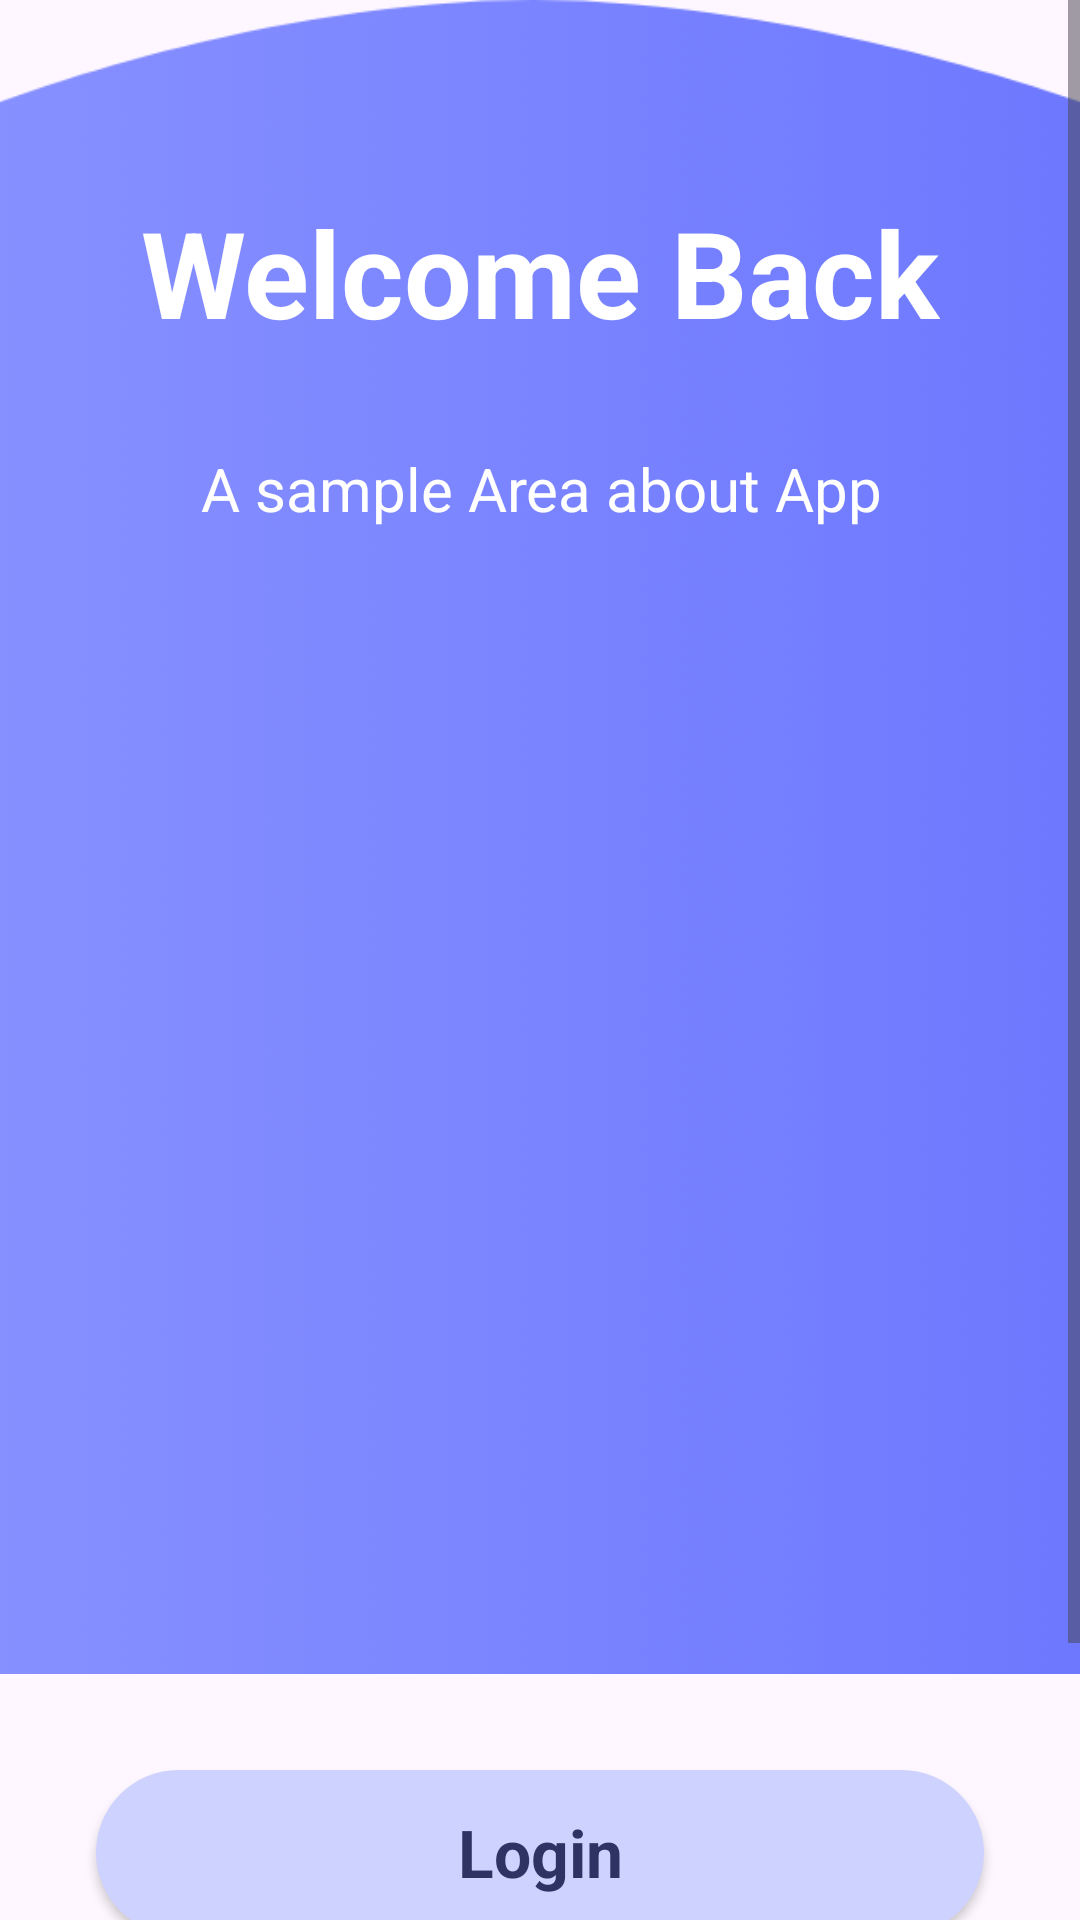

Android layout source for this screen:
<!-- AndroidManifest.xml: application theme Base.Theme.OfflineGradle -->
<!-- res/layout/fragment_welcome.xml -->
<?xml version="1.0" encoding="utf-8"?>
<androidx.constraintlayout.widget.ConstraintLayout xmlns:android="http://schemas.android.com/apk/res/android"
    xmlns:app="http://schemas.android.com/apk/res-auto"
    xmlns:tools="http://schemas.android.com/tools"
    android:layout_width="match_parent"
    android:layout_height="match_parent"
    tools:context=".UI.WelcomeFragment">

    <ScrollView
        android:layout_width="match_parent"
        android:layout_height="match_parent"
        app:layout_constraintBottom_toBottomOf="parent"
        app:layout_constraintEnd_toEndOf="parent"
        app:layout_constraintStart_toStartOf="parent"
        app:layout_constraintTop_toTopOf="parent"
        tools:ignore="SpeakableTextPresentCheck">

        <LinearLayout
            android:layout_width="match_parent"
            android:layout_height="wrap_content"
            android:orientation="vertical">

            <androidx.constraintlayout.widget.ConstraintLayout
                android:layout_width="match_parent"
                android:layout_height="558dp">

                <ImageView
                    android:id="@+id/imageView"
                    android:layout_width="wrap_content"
                    android:layout_height="wrap_content"
                    android:scaleType="fitXY"
                    app:layout_constraintEnd_toEndOf="parent"
                    app:layout_constraintHorizontal_bias="0.0"
                    app:layout_constraintStart_toStartOf="parent"
                    app:layout_constraintTop_toTopOf="parent"
                    app:srcCompat="@drawable/background_intro"
                    android:contentDescription="@string/app_name" />

                <TextView
                    android:id="@+id/textView"
                    android:layout_width="wrap_content"
                    android:layout_height="wrap_content"
                    android:layout_marginStart="32dp"
                    android:layout_marginTop="64dp"
                    android:layout_marginEnd="32dp"
                    android:text="@string/welcome_back"
                    android:textAlignment="center"
                    android:textColor="@color/white"
                    android:textSize="40sp"
                    android:textStyle="bold"
                    app:layout_constraintEnd_toEndOf="parent"
                    app:layout_constraintStart_toStartOf="parent"
                    app:layout_constraintTop_toTopOf="parent" />

                <TextView
                    android:id="@+id/textView2"
                    android:layout_width="wrap_content"
                    android:layout_height="wrap_content"
                    android:layout_marginTop="32dp"
                    android:text="@string/a_sample_area_about_app"
                    android:textAlignment="center"
                    android:textColor="@color/white"
                    android:textSize="20sp"
                    app:layout_constraintEnd_toEndOf="@+id/textView"
                    app:layout_constraintStart_toStartOf="@+id/textView"
                    app:layout_constraintTop_toBottomOf="@+id/textView" />

                <ImageView
                    android:id="@+id/imageView6"
                    android:layout_width="wrap_content"
                    android:layout_height="wrap_content"
                    app:layout_constraintBottom_toBottomOf="@+id/imageView"
                    app:layout_constraintEnd_toEndOf="parent"
                    app:layout_constraintHorizontal_bias="0.0"
                    app:layout_constraintStart_toStartOf="parent"
                    app:layout_constraintTop_toTopOf="parent"
                    app:layout_constraintVertical_bias="0.0"
                    app:srcCompat="@drawable/white_line" />

                <ImageView
                    android:id="@+id/imageView7"
                    android:layout_width="wrap_content"
                    android:layout_height="wrap_content"
                    app:layout_constraintBottom_toBottomOf="@+id/imageView6"
                    app:layout_constraintStart_toStartOf="parent"
                    app:srcCompat="@drawable/women" />

            </androidx.constraintlayout.widget.ConstraintLayout>

            <Button
                android:id="@+id/btn_log"
                style="@android:style/Widget.Button"
                android:layout_width="match_parent"
                android:layout_height="55dp"
                android:layout_marginStart="32dp"
                android:layout_marginTop="32dp"
                android:layout_marginEnd="32dp"
                android:background="@drawable/background_btn_1"
                android:text="@string/l_o"
                android:textColor="#2f3363"
                android:textSize="22sp"
                android:textStyle="bold" />

            <Button
                android:id="@+id/btn_sign"
                style="@android:style/Widget.Button"
                android:layout_width="match_parent"
                android:layout_height="55dp"
                android:layout_marginStart="32dp"
                android:layout_marginTop="16dp"
                android:layout_marginEnd="32dp"
                android:layout_marginBottom="32dp"
                android:background="@drawable/background_btn_1"
                android:text="@string/s_u"
                android:textColor="#2f3363"
                android:textSize="22sp"
                android:textStyle="bold" />

        </LinearLayout>
    </ScrollView>


</androidx.constraintlayout.widget.ConstraintLayout>
<!-- resources referenced by this layout -->
<resources>
  <!-- drawable background_btn_1 (drawable) -->
  <?xml version="1.0" encoding="utf-8"?>
  <selector xmlns:android="http://schemas.android.com/apk/res/android">
      <item>
          <shape android:shape="rectangle">
              <corners android:radius="50dp"/>
              <solid android:color="#ced2ff"/>
          </shape>
      </item>
  
  </selector>
  <!-- drawable background_intro: png bitmap (drawable-hdpi, 189363 bytes) -->
  <string name="a_sample_area_about_app">A sample Area about App</string>
  <string name="app_name">Validation App</string>
  <string name="l_o">Login</string>
  <string name="s_u">SignUp</string>
  <string name="welcome_back">Welcome Back</string>
  <style name="Base.Theme.OfflineGradle" parent="Theme.Material3.DayNight.NoActionBar">
  
          <item name="colorPrimary" type="color">#ced2ff</item>
          <item name="colorPrimaryVariant" type="color">@color/purple_700</item>
          <item name="colorOnPrimary" type="color">@color/white</item>
          <item name="colorSecondary" type="color">@color/teal_200</item>
          <item name="colorSecondaryVariant" type="color">@color/teal_700</item>
          <item name="colorOnSecondary" type="color">@color/black</item>
  
          <item name="android:statusBarColor" type="style">?attr/colorPrimaryVariant</item>
      </style>
  <!-- not gathered from this repository: default colours our renderer supplied (Android Studio template values) -->
  <color name="purple_700">#FF3700B3</color>
  <color name="teal_200">#FF03DAC5</color>
  <color name="teal_700">#FF018786</color>
  <color name="black">#FF000000</color>
  <color name="white">#FFFFFFFF</color>
</resources>
